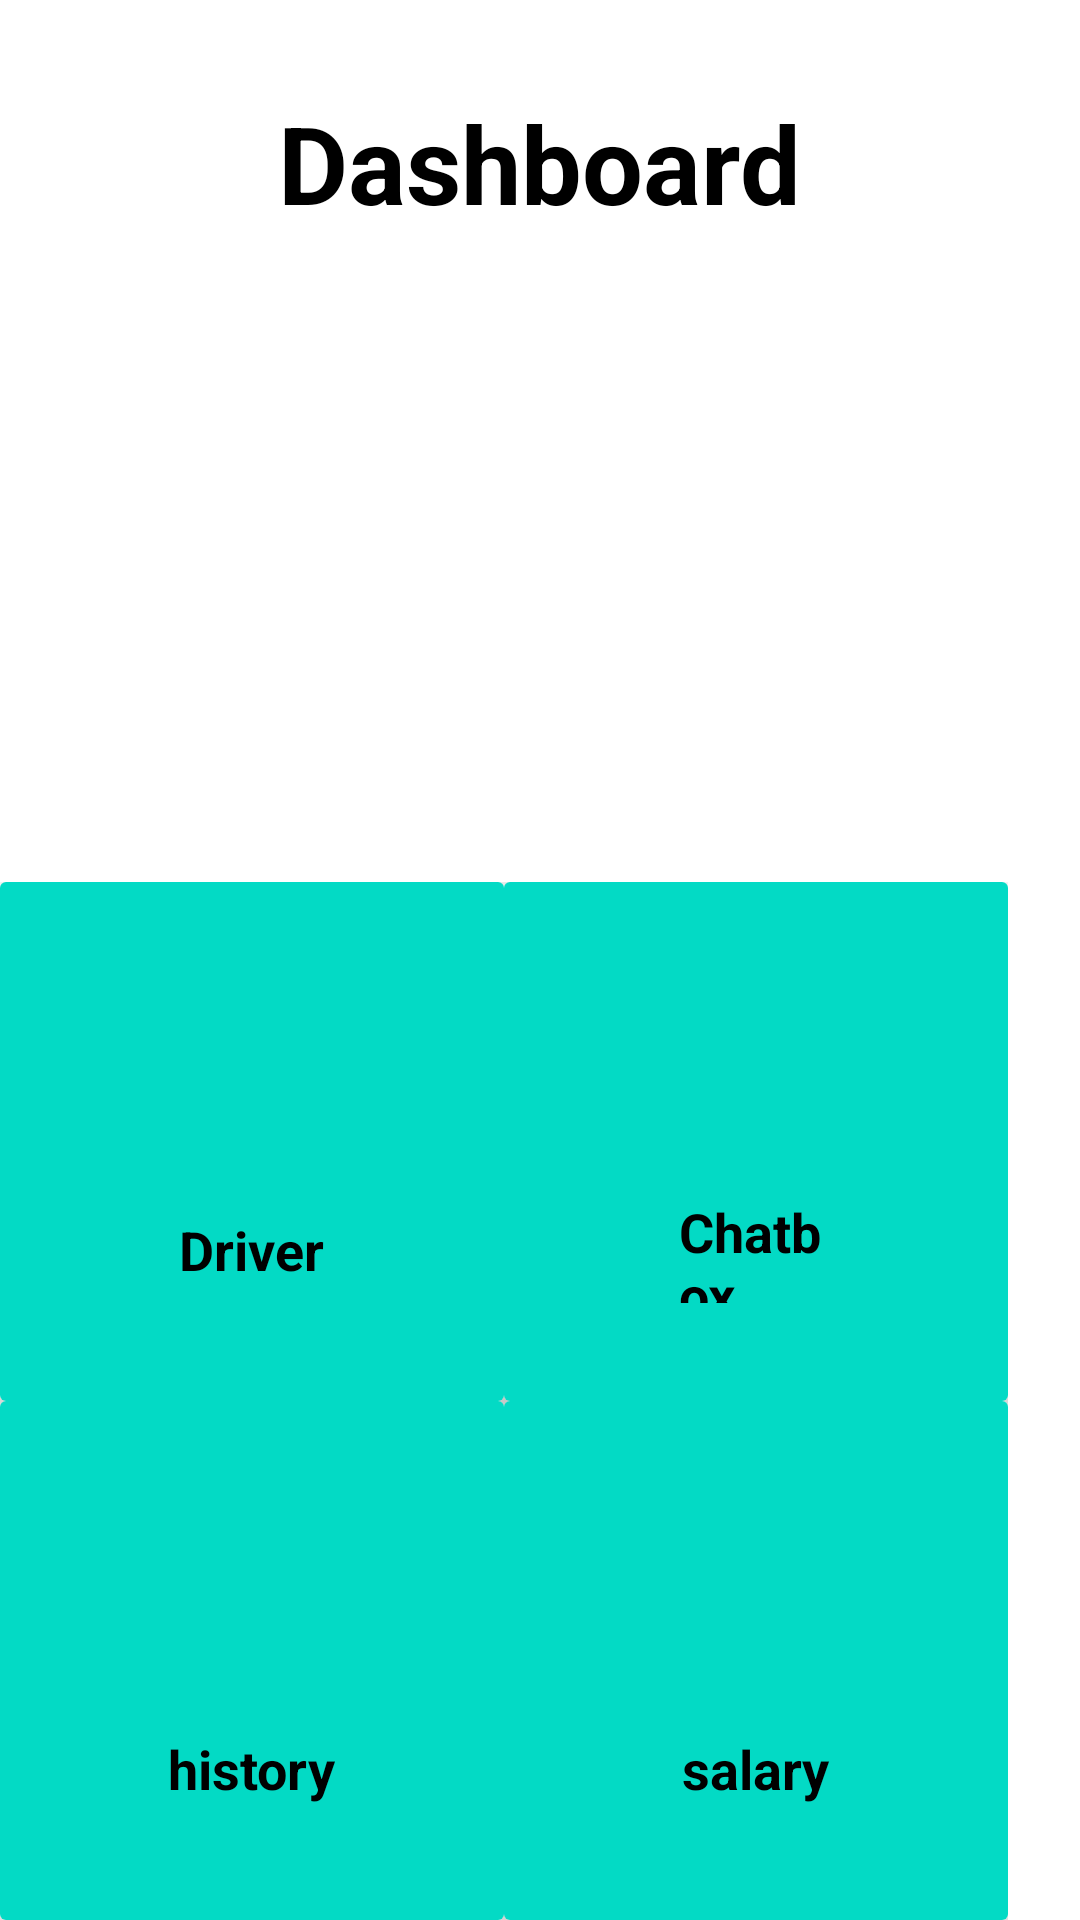

Write the Android layout XML for this screen, with the resource values it uses.
<!-- AndroidManifest.xml: application theme Theme.TruckingAppManager -->
<!-- res/layout/fragment_dashboard.xml -->
<?xml version="1.0" encoding="utf-8"?>

<RelativeLayout xmlns:android="http://schemas.android.com/apk/res/android"
    xmlns:app="http://schemas.android.com/apk/res-auto"
    xmlns:tools="http://schemas.android.com/tools"
    android:layout_width="match_parent"
    android:layout_height="match_parent">


    <View
        android:id="@+id/top_view"
        android:layout_width="match_parent"
        android:layout_height="270dp" />

    <GridLayout
        android:layout_width="match_parent"
        android:layout_height="match_parent"
        android:layout_below="@+id/top_view"
        android:layout_marginTop="24dp"
        android:layout_marginRight="24dp"
        android:columnCount="2"
        android:rowCount="3">

        <androidx.cardview.widget.CardView
            android:layout_width="150dp"
            android:layout_height="150dp"
            android:layout_row="1"
            android:layout_rowWeight="1"
            android:layout_column="0"
            android:layout_columnWeight="1"
            app:cardElevation="12dp">

            <LinearLayout
                android:layout_width="match_parent"
                android:layout_height="match_parent"
                android:orientation="vertical"
                android:background="@color/teal_200"
                android:gravity="center">

                <ImageView
                    android:layout_width="66dp"
                    android:layout_height="72dp"
                    android:layout_gravity="center_horizontal"
                    tools:srcCompat="@tools:sample/avatars" />

                <TextView
                    android:layout_width="wrap_content"
                    android:layout_height="wrap_content"
                    android:layout_gravity="center_horizontal"
                    android:text="Driver"
                    android:textColor="@color/black"
                    android:textSize="18sp"
                    android:textStyle="bold"/>

            </LinearLayout>


        </androidx.cardview.widget.CardView>

        <androidx.cardview.widget.CardView
            android:layout_width="150dp"
            android:layout_height="150dp"
            android:layout_row="1"
            android:layout_rowWeight="1"
            android:layout_column="1"
            android:layout_columnWeight="1"
            app:cardElevation="12dp">

            <LinearLayout
                android:layout_width="match_parent"
                android:layout_height="match_parent"
                android:orientation="vertical"
                android:background="@color/teal_200"
                android:gravity="center">

                <ImageView
                    android:id="@+id/ChatboxImageView"
                    android:layout_width="66dp"
                    android:layout_height="72dp"
                    android:layout_gravity="center_horizontal"
                    android:src="@drawable/baseline_chat_24"
                    tools:srcCompat="@drawable/baseline_chat_24" />

                <TextView
                    android:layout_width="51dp"
                    android:layout_height="36dp"
                    android:layout_gravity="center_horizontal"
                    android:text="Chatbox"
                    android:textColor="@color/black"
                    android:textSize="18sp"
                    android:textStyle="bold"/>

            </LinearLayout>


        </androidx.cardview.widget.CardView>

        <androidx.cardview.widget.CardView
            android:layout_width="150dp"
            android:layout_height="150dp"
            android:layout_row="2"
            android:layout_rowWeight="1"
            android:layout_column="0"
            android:layout_columnWeight="1"
            app:cardElevation="12dp">

            <LinearLayout
                android:layout_width="match_parent"
                android:layout_height="match_parent"
                android:orientation="vertical"
                android:background="@color/teal_200"
                android:gravity="center">

                <ImageView
                    android:layout_width="66dp"
                    android:layout_height="72dp"
                    android:layout_row="0"
                    android:layout_column="0"
                    android:layout_gravity="center_horizontal"
                    android:src="@drawable/baseline_chat_24"
                    tools:srcCompat="@drawable/baseline_chat_24" />

                <TextView
                    android:layout_width="wrap_content"
                    android:layout_height="wrap_content"
                    android:layout_gravity="center_horizontal"
                    android:text="history"
                    android:textColor="@color/black"
                    android:textSize="18sp"
                    android:textStyle="bold"/>

            </LinearLayout>


        </androidx.cardview.widget.CardView>

        <androidx.cardview.widget.CardView
            android:layout_width="150dp"
            android:layout_height="150dp"
            android:layout_row="2"
            android:layout_rowWeight="1"
            android:layout_column="1"
            android:layout_columnWeight="1"
            app:cardElevation="12dp">

            <LinearLayout
                android:layout_width="match_parent"
                android:layout_height="match_parent"
                android:orientation="vertical"
                android:background="@color/teal_200"
                android:gravity="center">

                <ImageView
                    android:id="@+id/SalaryImageView"
                    android:layout_width="66dp"
                    android:layout_height="72dp"
                    android:layout_row="0"
                    android:layout_column="0"
                    android:layout_gravity="center_horizontal"
                    android:src="@drawable/baseline_account_balance_24"
                    tools:srcCompat="@drawable/baseline_account_balance_24" />

                <TextView
                    android:layout_width="wrap_content"
                    android:layout_height="wrap_content"
                    android:layout_gravity="center_horizontal"
                    android:text="salary"
                    android:textColor="@color/black"
                    android:textSize="18sp"
                    android:textStyle="bold"/>

            </LinearLayout>


        </androidx.cardview.widget.CardView>


    </GridLayout>


    <TextView
        android:id="@+id/textView4"
        android:layout_width="wrap_content"
        android:layout_height="wrap_content"
        android:text="Dashboard"
        android:textColor="@color/black"
        android:textSize="36sp"
        android:textStyle="bold"
        android:layout_centerHorizontal="true"
        android:layout_marginTop="30dp"



        />

</RelativeLayout>
<!-- resources referenced by this layout -->
<resources>
  <style name="Theme.TruckingAppManager" parent="Theme.MaterialComponents.DayNight.DarkActionBar">
          
          <item name="colorPrimary">@color/purple_500</item>
          <item name="colorPrimaryVariant">@color/purple_700</item>
          <item name="colorOnPrimary">@color/white</item>
          
          <item name="colorSecondary">@color/teal_200</item>
          <item name="colorSecondaryVariant">@color/teal_700</item>
          <item name="colorOnSecondary">@color/black</item>
          
          <item name="android:statusBarColor">?attr/colorPrimaryVariant</item>
          
      </style>
  <!-- not gathered from this repository: default colours our renderer supplied (Android Studio template values) -->
  <color name="purple_500">#FF6200EE</color>
  <color name="purple_700">#FF3700B3</color>
  <color name="teal_200">#FF03DAC5</color>
  <color name="teal_700">#FF018786</color>
  <color name="black">#FF000000</color>
  <color name="white">#FFFFFFFF</color>
</resources>
